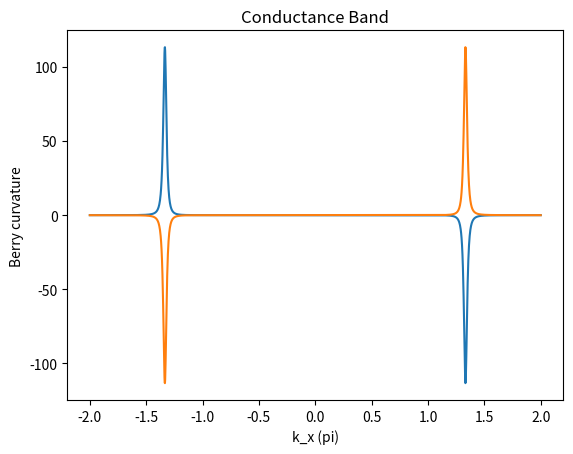

Here is the Python script that generated this plot:
"""
This code is supported by the website: https://www.guanjihuan.com
The newest version of this code is on the web page: https://www.guanjihuan.com/archives/20869
"""

import numpy as np
import matplotlib.pyplot as plt
from math import *  
import cmath


def hamiltonian(k1, k2, t1=2.82*sqrt(3)/2, a=1/sqrt(3)):  # 石墨烯哈密顿量（a为原子间距，不赋值的话默认为1/sqrt(3)）
    h = np.zeros((2, 2))*(1+0j)
    h[0, 0] = 0.28/2
    h[1, 1] = -0.28/2
    h[1, 0] = t1*(cmath.exp(1j*k2*a)+cmath.exp(1j*sqrt(3)/2*k1*a-1j/2*k2*a)+cmath.exp(-1j*sqrt(3)/2*k1*a-1j/2*k2*a))
    h[0, 1] = h[1, 0].conj()
    return h


def main():
    n = 2000  # 取点密度
    delta = 4*pi/n  # 求导的偏离量
    for band in range(2):
        F_all = []  # 贝里曲率
        for kx in np.linspace(-2*pi, 2*pi, n):
            for ky in [0]: # 这里只考虑ky=0对称轴上的情况
                H = hamiltonian(kx, ky)
                eigenvalue, eigenvector = np.linalg.eig(H)
                vector = eigenvector[:, np.argsort(np.real(eigenvalue))[band]]  # 价带波函数
            
                H_delta_kx = hamiltonian(kx+delta, ky) 
                eigenvalue, eigenvector = np.linalg.eig(H_delta_kx)
                vector_delta_kx = eigenvector[:, np.argsort(np.real(eigenvalue))[band]]   # 略偏离kx的波函数

                H_delta_ky = hamiltonian(kx, ky+delta)  
                eigenvalue, eigenvector = np.linalg.eig(H_delta_ky)
                vector_delta_ky = eigenvector[:, np.argsort(np.real(eigenvalue))[band]]  # 略偏离ky的波函数
                
                H_delta_kx_ky = hamiltonian(kx+delta, ky+delta)  
                eigenvalue, eigenvector = np.linalg.eig(H_delta_kx_ky)
                vector_delta_kx_ky = eigenvector[:, np.argsort(np.real(eigenvalue))[band]]  # 略偏离kx和ky的波函数
                
                Ux = np.dot(np.conj(vector), vector_delta_kx)/abs(np.dot(np.conj(vector), vector_delta_kx))
                Uy = np.dot(np.conj(vector), vector_delta_ky)/abs(np.dot(np.conj(vector), vector_delta_ky))
                Ux_y = np.dot(np.conj(vector_delta_ky), vector_delta_kx_ky)/abs(np.dot(np.conj(vector_delta_ky), vector_delta_kx_ky))
                Uy_x = np.dot(np.conj(vector_delta_kx), vector_delta_kx_ky)/abs(np.dot(np.conj(vector_delta_kx), vector_delta_kx_ky))

                F = cmath.log(Ux*Uy_x*(1/Ux_y)*(1/Uy))/delta/delta*1j

                F_all = np.append(F_all,[F], axis=0) 
        plt.plot(np.linspace(-2*pi, 2*pi, n)/pi, np.real(F_all))
        plt.xlabel('k_x (pi)')
        plt.ylabel('Berry curvature')
        if band==0:
            plt.title('Valence Band')
        else:
            plt.title('Conductance Band')
        plt.show()


if __name__ == '__main__':
    main()